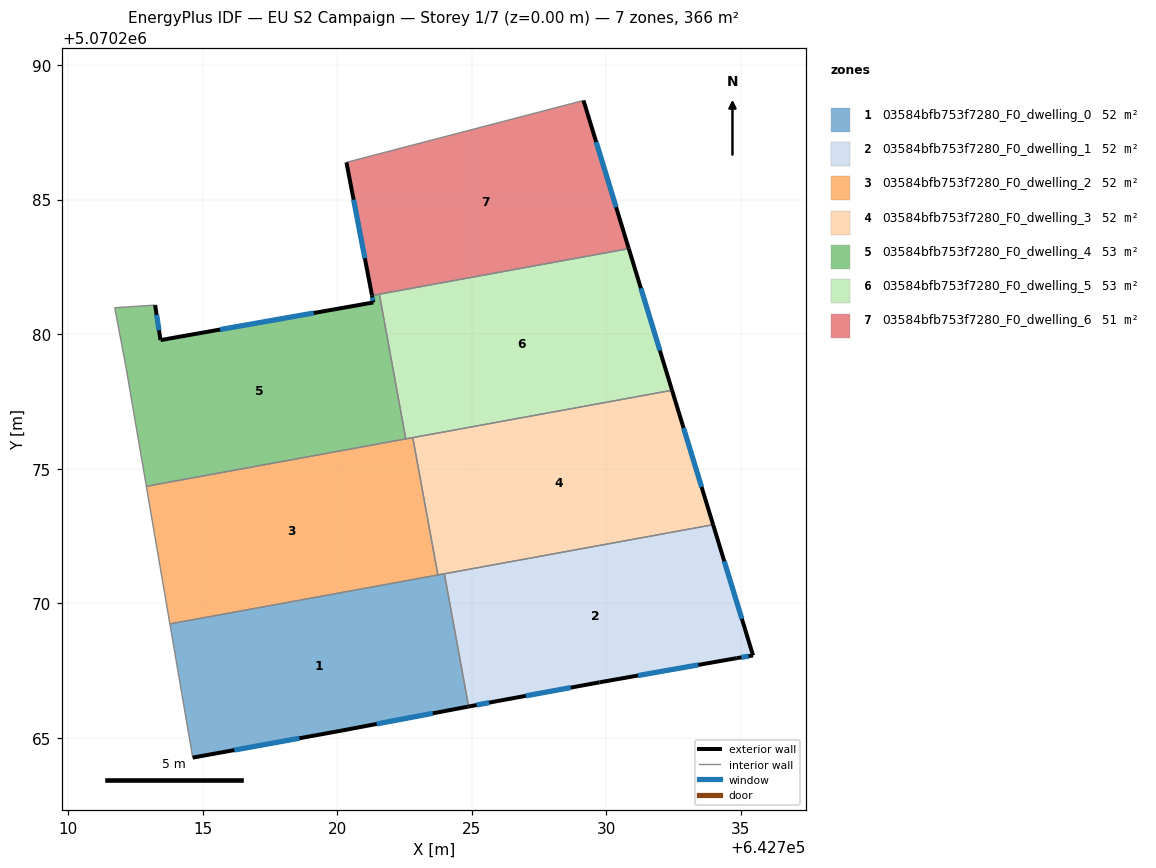
=== STOREY PLAN SPEC (per zone: floor XY polygon, exterior-wall plan segments, windows/doors) ===
zone 1: 03584bfb753f7280_F0_dwelling_0  (52.3 m²)
  floor: (642723.98, 5070271.10) (642724.88, 5070266.17) (642720.14, 5070265.27) (642714.63, 5070264.27) (642713.79, 5070269.24)
  exterior wall: (642720.14, 5070265.27) – (642724.88, 5070266.17)  [4.8 m]
    window: (642721.47, 5070265.52) – (642723.55, 5070265.92)  [2.8 m²]
  exterior wall: (642714.63, 5070264.27) – (642720.14, 5070265.27)  [5.6 m]
    window: (642716.18, 5070264.55) – (642718.60, 5070264.99)  [3.2 m²]
  interior walls: 4
zone 2: 03584bfb753f7280_F0_dwelling_1  (52.3 m²)
  floor: (642733.97, 5070272.92) (642735.45, 5070268.07) (642734.85, 5070267.97) (642729.74, 5070267.07) (642725.94, 5070266.37) (642724.88, 5070266.17) (642723.98, 5070271.10)
  exterior wall: (642724.88, 5070266.17) – (642725.94, 5070266.37)  [1.1 m]
    window: (642725.18, 5070266.22) – (642725.65, 5070266.31)  [0.6 m²]
  exterior wall: (642735.45, 5070268.07) – (642733.97, 5070272.92)  [5.1 m]
    window: (642735.03, 5070269.43) – (642734.38, 5070271.56)  [2.9 m²]
  exterior wall: (642734.85, 5070267.97) – (642735.45, 5070268.07)  [0.6 m]
    window: (642735.02, 5070267.99) – (642735.28, 5070268.04)  [0.4 m²]
  exterior wall: (642729.74, 5070267.07) – (642734.85, 5070267.97)  [5.2 m]
    window: (642731.18, 5070267.32) – (642733.42, 5070267.71)  [3.0 m²]
  exterior wall: (642725.94, 5070266.37) – (642729.74, 5070267.07)  [3.9 m]
    window: (642727.01, 5070266.56) – (642728.68, 5070266.87)  [2.2 m²]
  interior walls: 2
zone 3: 03584bfb753f7280_F0_dwelling_2  (52.3 m²)
  floor: (642722.81, 5070276.16) (642723.74, 5070271.05) (642713.79, 5070269.24) (642712.91, 5070274.35)
  interior walls: 5
zone 4: 03584bfb753f7280_F0_dwelling_3  (52.3 m²)
  floor: (642732.44, 5070277.92) (642733.97, 5070272.92) (642723.74, 5070271.05) (642722.81, 5070276.16)
  exterior wall: (642733.97, 5070272.92) – (642732.44, 5070277.92)  [5.2 m]
    window: (642733.54, 5070274.32) – (642732.87, 5070276.52)  [3.0 m²]
  interior walls: 4
zone 5: 03584bfb753f7280_F0_dwelling_4  (53.2 m²)
  floor: (642721.57, 5070281.49) (642722.55, 5070276.11) (642712.91, 5070274.35) (642712.14, 5070278.88) (642711.74, 5070280.98) (642713.24, 5070281.08) (642713.44, 5070279.78) (642721.34, 5070281.18) (642721.29, 5070281.43)
  exterior wall: (642713.44, 5070279.78) – (642713.24, 5070281.08)  [1.3 m]
    window: (642713.38, 5070280.14) – (642713.29, 5070280.72)  [0.8 m²]
  exterior wall: (642721.34, 5070281.18) – (642713.44, 5070279.78)  [8.0 m]
    window: (642719.13, 5070280.79) – (642715.65, 5070280.17)  [4.7 m²]
  exterior wall: (642721.29, 5070281.43) – (642721.34, 5070281.18)  [0.3 m]
    window: (642721.31, 5070281.36) – (642721.33, 5070281.25)  [0.2 m²]
  interior walls: 6
zone 6: 03584bfb753f7280_F0_dwelling_5  (53.2 m²)
  floor: (642730.83, 5070283.18) (642732.44, 5070277.92) (642722.55, 5070276.11) (642721.57, 5070281.49)
  exterior wall: (642732.44, 5070277.92) – (642730.83, 5070283.18)  [5.5 m]
    window: (642731.99, 5070279.39) – (642731.28, 5070281.70)  [3.2 m²]
  interior walls: 4
zone 7: 03584bfb753f7280_F0_dwelling_6  (50.6 m²)
  floor: (642729.15, 5070288.68) (642730.83, 5070283.18) (642721.29, 5070281.43) (642720.34, 5070286.38)
  exterior wall: (642720.34, 5070286.38) – (642721.29, 5070281.43)  [5.0 m]
    window: (642720.61, 5070285.00) – (642721.03, 5070282.82)  [2.9 m²]
  exterior wall: (642730.83, 5070283.18) – (642729.15, 5070288.68)  [5.8 m]
    window: (642730.36, 5070284.72) – (642729.62, 5070287.14)  [3.3 m²]
  interior walls: 3

=== DERIVED (storey summary) ===
Building: EU S2 Campaign
Storey: 1 of 7  (floor level z = 0.00 m)
Storey gross floor area: 366.4 m²
Zones on this storey: 7
  - 03584bfb753f7280_F0_dwelling_0: floor 52.3 m²; exterior wall 10.4 m (31.3 m²); 2 window(s) 6.0 m²; WWR 19.3%
  - 03584bfb753f7280_F0_dwelling_1: floor 52.3 m²; exterior wall 15.8 m (47.4 m²); 5 window(s) 9.2 m²; WWR 19.3%
  - 03584bfb753f7280_F0_dwelling_2: floor 52.3 m²
  - 03584bfb753f7280_F0_dwelling_3: floor 52.3 m²; exterior wall 5.2 m (15.7 m²); 1 window(s) 3.0 m²; WWR 19.3%
  - 03584bfb753f7280_F0_dwelling_4: floor 53.2 m²; exterior wall 9.6 m (28.8 m²); 3 window(s) 5.6 m²; WWR 19.3%
  - 03584bfb753f7280_F0_dwelling_5: floor 53.2 m²; exterior wall 5.5 m (16.5 m²); 1 window(s) 3.2 m²; WWR 19.3%
  - 03584bfb753f7280_F0_dwelling_6: floor 50.6 m²; exterior wall 10.8 m (32.4 m²); 2 window(s) 6.3 m²; WWR 19.3%
Zone adjacency (shared interzone walls):
  - 03584bfb753f7280_F0_dwelling_0 ↔ 03584bfb753f7280_F0_dwelling_1
  - 03584bfb753f7280_F0_dwelling_0 ↔ 03584bfb753f7280_F0_dwelling_2
  - 03584bfb753f7280_F0_dwelling_0 ↔ 03584bfb753f7280_F0_dwelling_3
  - 03584bfb753f7280_F0_dwelling_1 ↔ 03584bfb753f7280_F0_dwelling_3
  - 03584bfb753f7280_F0_dwelling_2 ↔ 03584bfb753f7280_F0_dwelling_3
  - 03584bfb753f7280_F0_dwelling_2 ↔ 03584bfb753f7280_F0_dwelling_4
  - 03584bfb753f7280_F0_dwelling_2 ↔ 03584bfb753f7280_F0_dwelling_5
  - 03584bfb753f7280_F0_dwelling_3 ↔ 03584bfb753f7280_F0_dwelling_5
  - 03584bfb753f7280_F0_dwelling_4 ↔ 03584bfb753f7280_F0_dwelling_5
  - 03584bfb753f7280_F0_dwelling_4 ↔ 03584bfb753f7280_F0_dwelling_6
  - 03584bfb753f7280_F0_dwelling_5 ↔ 03584bfb753f7280_F0_dwelling_6